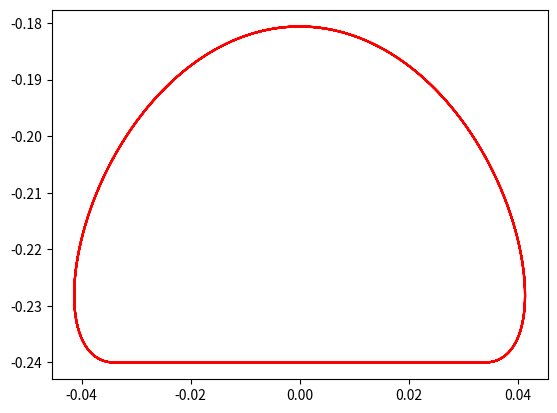

This chart was generated by the following Python code:
import numpy as np
import matplotlib.pyplot as plt
no_of_points = 100
def constrain_theta(theta):
	theta = np.fmod(theta, 2*no_of_points)
	if(theta < 0):
		theta = theta + 2*no_of_points
	return theta
class Controller():
	def __init__(self, data):
		self._theta = 0
		self.body_length = data['body_length']
		self.body_width = data['body_width']
		self.dt = 0.005
		pass
	def command(self):
		"""For now a very simple Circular Controller"""
		omega = 1
		a = 0.068*1.5
		b = 0.04*2
		# a = 0.15
		# b = 0.15
		x = -1*np.cos(np.pi*self._theta/no_of_points)*a
		y = np.sin(np.pi*self._theta/no_of_points)*b-0.243
		if(y<-0.243):
			y = -0.243
		self._theta = constrain_theta(0.1 + self._theta)
		#For HyQ use 0.05, rest use 0.1
		final = [0.4, -0.1, 0.0]
		final = [0.0,-0.01,-0.1]
		final_pts= {'FL':final,'FR':final,'BL':final,'BR':final}
		return final_pts

	def reset():
		self._theta = 0
		pass
class leg_data:
	def __init__(self, name):
		self.name = name
		self.motor_hip = 0.0
		self.motor_knee = 0.0
		self.motor_abduction = 0.0
		self.x = 0.0
		self.y = 0.0
		self.radius = 0.0
		self.theta = 0.0
		self.phi = 0.0
		self.gamma = 0.0
		self.b = 1.0
		self.step_length = 0.0
		pass

class ClassicPositionController(Controller):
	def __init__(self, data):
		super(ClassicPositionController, self).__init__(data)
		self.front_left = leg_data('FL')
		self.front_right = leg_data('FR')
		self.back_left = leg_data('BL')
		self.back_right = leg_data('BR')
		self._pts = np.array([[-0.068,-0.24],[-0.115,-0.24],[-0.065,-0.145],[0.065,-0.145],[0.115,-0.24],[0.068,-0.24]])
		self.step_length = 0.068*2
		self.weights = np.array([1,1,1,1,1,1])
		self.no_of_points = 100
		self._phase = data['phase']
		self.gait_height = 0.24
		pass

	def _update_leg_theta(self,theta):
		""" Depending on the gait, the theta for every leg is calculated"""
		def constrain_theta(theta):
			theta = np.fmod(theta, 2*self.no_of_points)
			if(theta < 0):
				theta = theta + 2*self.no_of_points
			return theta
		self.front_right.theta = constrain_theta(theta+self._phase['FR'])
		self.front_left.theta = constrain_theta(theta+self._phase['FL'])
		self.back_right.theta = constrain_theta(theta+self._phase['BR'])
		self.back_left.theta = constrain_theta(theta+self._phase['BL'])
		pass
	
	def _update_leg_phi(self, radius):
		if(radius >= 0):
			self.front_left.phi =  np.arctan2(self.body_length/2, radius + self.body_width/2)
			self.front_right.phi = -np.arctan2(self.body_length/2, radius - self.body_width/2)
			self.back_left.phi = -np.arctan2(self.body_length/2, radius + self.body_width/2)
			self.back_right.phi =  np.arctan2(self.body_length/2, radius - self.body_width/2)
		  
		if(radius<0):
			newr = -1*radius
			self.front_right.phi =  np.arctan2(self.body_length/2, newr + self.body_width/2)
			self.front_left.phi = -np.arctan2(self.body_length/2, newr - self.body_width/2)
			self.back_right.phi = -np.arctan2(self.body_length/2, newr + self.body_width/2)
			self.back_left.phi =  np.arctan2(self.body_length/2, newr - self.body_width/2)
	
	def _update_leg_step_length(self, step_length, radius):
		if(abs(radius) <= 0.12):
			self.front_right.step_length = step_length
			self.front_left.step_length = step_length 
			self.back_right.step_length = step_length 
			self.back_left.step_length = step_length 
			return

		if(radius >= 0):
			self.front_right.step_length = step_length * (radius - self.body_width/2)/radius
			self.front_left.step_length = step_length * (radius + self.body_width/2)/radius
			self.back_right.step_length = step_length * (radius - self.body_width/2)/radius
			self.back_left.step_length = step_length * (radius + self.body_width/2)/radius
			return

		if(radius < 0):
			newr = radius*-1
			self.front_left.step_length = step_length * (newr- self.body_width/2)/newr
			self.front_right.step_length = step_length * (newr + self.body_width/2)/newr
			self.back_left.step_length = step_length * (newr - self.body_width/2)/newr
			self.back_right.step_length = step_length *(newr + self.body_width/2)/newr
			return 
	
	def drawBezier(self, points, weights, t):
		newpoints = np.zeros(points.shape)
		def drawCurve(points, weights, t):
			# print("ent1")
			if(points.shape[0]==1):
				return [points[0,0]/weights[0], points[0,1]/weights[0]]
			else:
				newpoints=np.zeros([points.shape[0]-1, points.shape[1]])
				newweights=np.zeros(weights.size)
				for i in np.arange(newpoints.shape[0]):
					x = (1-t) * points[i,0] + t * points[i+1,0]
					y = (1-t) * points[i,1] + t * points[i+1,1]
					w = (1-t) * weights[i] + t*weights[i+1]
					newpoints[i,0] = x
					newpoints[i,1] = y
					newweights[i] = w
				return drawCurve(newpoints, newweights, t)
		for i in np.arange(points.shape[0]):
			newpoints[i]=points[i]*weights[i]

		if(t<1):
			return drawCurve(newpoints, weights, t)
		if(t>=1):
			return [points[-1,0]+ (t-1)*(points[0,0] - points[-1,0]), -1*self.gait_height]
	

	def command(self, radius, scale):
		legs = [self.front_left, self.front_right, self.back_left, self.back_right]
		pts = {}
		x= []
		y = []
		z= []
		step_length = self.step_length
		weights = self.weights
		if radius == 1.0:
			radius = 10000
		self._update_leg_phi(radius)
		self._update_leg_step_length(step_length, radius)
		self._update_leg_theta(self._theta)
		for leg in legs:
			tau = leg.theta/self.no_of_points
			for i in range (weights.shape[0]):
				if weights[i] == 0:
					weights[i] = 1e-2
			new_pts = self._pts.copy()
			new_pts[0,0] = -leg.step_length/2 
			new_pts[-1,0] = leg.step_length/2 
			x,y = self.drawBezier(new_pts, weights, tau)
			leg.x, leg.y, leg.z = np.array([[np.cos(leg.phi),0,np.sin(leg.phi)],[0,1,0],[-np.sin(leg.phi),0, np.cos(leg.phi)]])@np.array([x,y,0])
			leg.x = leg.x * scale 
			leg.z = leg.z * scale 
			pts[leg.name] = [leg.x, leg.y, leg.z]	
		self._theta = constrain_theta(0.1 + self._theta)
		return pts
	

if(__name__ == "__main__"):
	data = {'body_length':10, 'body_width':10, 'phase':{'FL':0,'FR':0,'BL':0,'BR':0}}
	c = ClassicPositionController(data)
	xs = []
	ys = []
	for i in range(10000):
		pts = c.command(1,0.5)
		xs.append(pts['FL'][0])
		ys.append(pts['FL'][1])
	plt.figure()
	plt.plot(xs,ys,'r')
	plt.show()
	pass